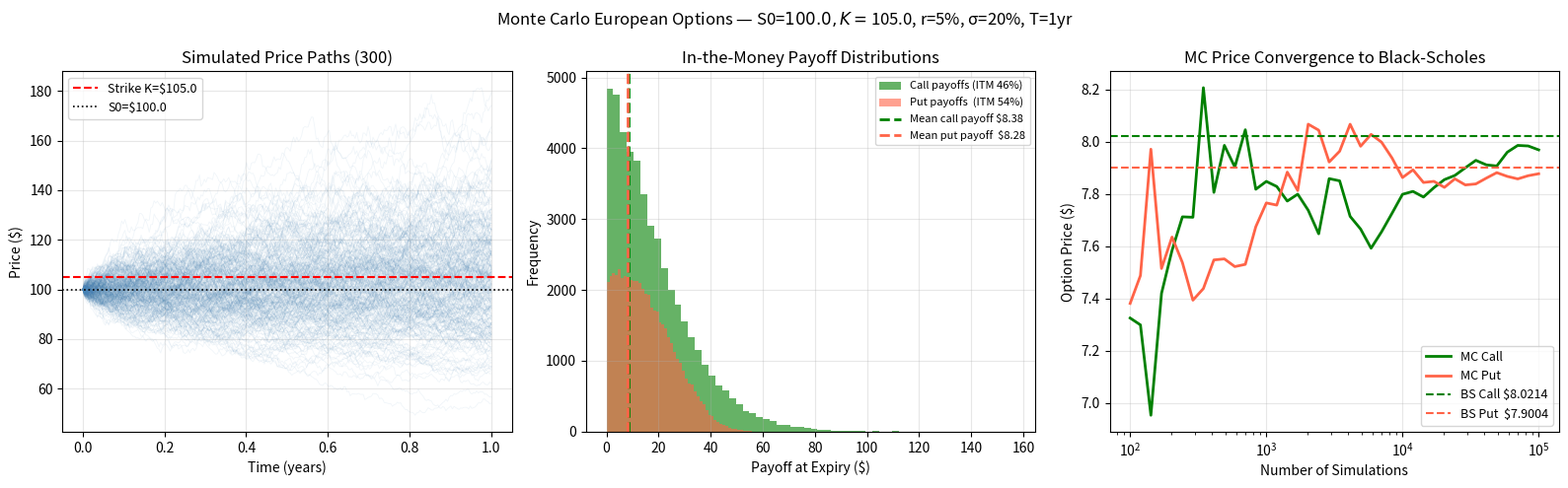

Python code for this plot:
import numpy as np
import matplotlib.pyplot as plt
from scipy.stats import norm

# ── Parameters ────────────────────────────────────────────────────────────────
S0    = 100.0    # Current stock price
K     = 105.0    # Strike price
r     = 0.05     # Risk-free rate (annual)
sigma = 0.20     # Volatility (annual)
T     = 1.0      # Time to expiry (years)
dt    = 1/252    # Daily steps
n_steps       = int(T / dt)
n_simulations = 100_000

# ── Simulate risk-neutral price paths (drift = r, not mu) ─────────────────────
np.random.seed(42)
Z = np.random.standard_normal((n_simulations, n_steps))
daily_returns = np.exp((r - 0.5 * sigma**2) * dt + sigma * np.sqrt(dt) * Z)

paths = np.ones((n_simulations, n_steps + 1)) * S0
for t in range(n_steps):
    paths[:, t + 1] = paths[:, t] * daily_returns[:, t]

final_prices = paths[:, -1]

# ── Monte Carlo option prices ─────────────────────────────────────────────────
discount = np.exp(-r * T)

call_payoffs = np.maximum(final_prices - K, 0)
put_payoffs  = np.maximum(K - final_prices, 0)

mc_call  = discount * np.mean(call_payoffs)
mc_put   = discount * np.mean(put_payoffs)
mc_call_se = discount * np.std(call_payoffs) / np.sqrt(n_simulations)
mc_put_se  = discount * np.std(put_payoffs)  / np.sqrt(n_simulations)

# ── Black-Scholes analytical prices ──────────────────────────────────────────
d1 = (np.log(S0 / K) + (r + 0.5 * sigma**2) * T) / (sigma * np.sqrt(T))
d2 = d1 - sigma * np.sqrt(T)

bs_call = S0 * norm.cdf(d1) - K * np.exp(-r * T) * norm.cdf(d2)
bs_put  = K * np.exp(-r * T) * norm.cdf(-d2) - S0 * norm.cdf(-d1)

# ── Print results ─────────────────────────────────────────────────────────────
print("=== European Option Pricing via Monte Carlo ===")
print(f"S0={S0}  K={K}  r={r:.0%}  σ={sigma:.0%}  T={T:.0f}yr  N={n_simulations:,}")
print()
print(f"{'':20s} {'Call':>10s}  {'Put':>10s}")
print("-" * 44)
print(f"{'Monte Carlo':20s} {'${:.4f}'.format(mc_call):>10s}  {'${:.4f}'.format(mc_put):>10s}")
print(f"{'  95% CI ±':20s} {'${:.4f}'.format(1.96*mc_call_se):>10s}  {'${:.4f}'.format(1.96*mc_put_se):>10s}")
print(f"{'Black-Scholes':20s} {'${:.4f}'.format(bs_call):>10s}  {'${:.4f}'.format(bs_put):>10s}")
print(f"{'Error':20s} {'${:.4f}'.format(abs(mc_call-bs_call)):>10s}  {'${:.4f}'.format(abs(mc_put-bs_put)):>10s}")

# ── Convergence: price vs number of simulations ───────────────────────────────
sample_sizes = np.logspace(2, 5, 40).astype(int)
conv_call, conv_put = [], []
for n in sample_sizes:
    fp = paths[:n, -1]
    conv_call.append(discount * np.mean(np.maximum(fp - K, 0)))
    conv_put.append( discount * np.mean(np.maximum(K - fp, 0)))

# ── Plots ─────────────────────────────────────────────────────────────────────
fig, axes = plt.subplots(1, 3, figsize=(16, 5))

# 1) Sample paths
ax = axes[0]
time_axis = np.linspace(0, T, n_steps + 1)
ax.plot(time_axis, paths[:300].T, alpha=0.08, linewidth=0.6, color="steelblue")
ax.axhline(K,  color="red",   linestyle="--", linewidth=1.5, label=f"Strike K=${K}")
ax.axhline(S0, color="black", linestyle=":",  linewidth=1.2, label=f"S0=${S0}")
ax.set_title("Simulated Price Paths (300)")
ax.set_xlabel("Time (years)")
ax.set_ylabel("Price ($)")
ax.legend(fontsize=9)
ax.grid(True, alpha=0.3)

# 2) Payoff distributions
ax = axes[1]
itm_calls = call_payoffs[call_payoffs > 0]
itm_puts  = put_payoffs[put_payoffs > 0]
ax.hist(itm_calls, bins=60, alpha=0.6, color="green",  label=f"Call payoffs (ITM {len(itm_calls)/n_simulations:.0%})")
ax.hist(itm_puts,  bins=60, alpha=0.6, color="tomato", label=f"Put payoffs  (ITM {len(itm_puts)/n_simulations:.0%})")
ax.axvline(mc_call / discount, color="green",  linestyle="--", linewidth=2, label=f"Mean call payoff ${mc_call/discount:.2f}")
ax.axvline(mc_put  / discount, color="tomato", linestyle="--", linewidth=2, label=f"Mean put payoff  ${mc_put/discount:.2f}")
ax.set_title("In-the-Money Payoff Distributions")
ax.set_xlabel("Payoff at Expiry ($)")
ax.set_ylabel("Frequency")
ax.legend(fontsize=8)
ax.grid(True, alpha=0.3)

# 3) Convergence
ax = axes[2]
ax.semilogx(sample_sizes, conv_call, color="green",  linewidth=2, label="MC Call")
ax.semilogx(sample_sizes, conv_put,  color="tomato", linewidth=2, label="MC Put")
ax.axhline(bs_call, color="green",  linestyle="--", linewidth=1.5, label=f"BS Call ${bs_call:.4f}")
ax.axhline(bs_put,  color="tomato", linestyle="--", linewidth=1.5, label=f"BS Put  ${bs_put:.4f}")
ax.set_title("MC Price Convergence to Black-Scholes")
ax.set_xlabel("Number of Simulations")
ax.set_ylabel("Option Price ($)")
ax.legend(fontsize=9)
ax.grid(True, alpha=0.3)

plt.suptitle(f"Monte Carlo European Options — S0=${S0}, K=${K}, r={r:.0%}, σ={sigma:.0%}, T={T:.0f}yr", fontsize=12)
plt.tight_layout()
plt.savefig("monte_carlo_options.png", dpi=150, bbox_inches="tight")
plt.show()
print("\nPlot saved to monte_carlo_options.png")
